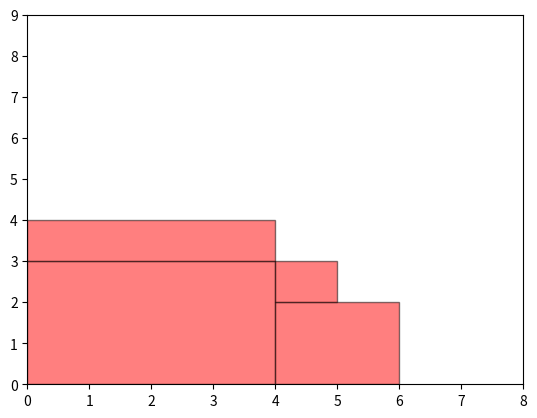

Write Python code to recreate this figure.
import random
import pprint
import matplotlib.pyplot as plt
from matplotlib.patches import Rectangle
import copy
import time

class ExactSolution:
    """
    Build branch and bound algorithm to optimally solve two dimensional strip packing problem
    """

    def __init__(self, W):
        """
        :param W: Specify the maximum amount of resource
        """
        self.W = W
        self.jobs = []
        self.jobs_sorted = []
        self.optimal_height = float('inf')
        self.optimal_jobs = []

    def gen_uniform_jobs(self, num, res_low, res_high, time_low, time_high):
        """
        Generate uniform jobs according to four parameters, and save them into self.jobs
        :param num: The number of jobs waited to schedule.
        :param res_low: The smallest amount of resource that a job may request.
        :param res_high: The biggest amount of resource that a job may request.
        :param time_low: The smallest amount of time that a job may request.
        :param time_high: The biggest amount of time that a job may request.
        :return: None
        """
        self.jobs = []
        for i in range(num):
            job = {'x': 0, 'y': 0}
            job['width'] = random.randrange(res_low, res_high + 1)
            job['height'] = random.randrange(time_low, time_high)
            self.jobs.append(job)

        self.volume_sort()

    def volume_sort(self):
        """
        Sort jobs according to non-increasing volumes (areas), in order to gain the best performance
        in branch and bound algorithm.
        :return: None
        """
        self.jobs_sorted = sorted(
            self.jobs,
            key=lambda job: (job['height'], job['width'] * job['height']),
            # key=lambda job: job['width'] * job['height'],
            reverse=True)

    def run_model(self):
        # for i in range(len(self.jobs_sorted)):
        self.optimal_height = float('inf')
        self.pack_jobs(0, self.jobs_sorted)

    def pack_jobs(self, i, all_jobs):
        # early return if the packing is already higher than the current optimal height
        if i is not 0:
            highest_job = max(
                all_jobs[:i],
                key=lambda job: job['y'] + job['height'])
            overall_height = highest_job['y'] + highest_job['height']
            if overall_height >= self.optimal_height:
                return

            # Have packed all the jobs.
            if i is len(all_jobs):
                self.optimal_height = overall_height
                self.optimal_jobs = copy.deepcopy(all_jobs)
                return

        # in_jobs could be empty [] when i is 0
        in_jobs = all_jobs[:i]
        # out_jobs could be empty [] when i is len-1
        # get the minimum width of the out jobs
        out_jobs = all_jobs[i:]
        if len(out_jobs) is not 0:
            out_min_width = min(out_jobs, key=lambda job: job['width'])['width']
        else:
            out_min_width = 0
        # sort jobs in the bin and get corner points
        jobs_ordered_yx = self.sort_in_jobs(in_jobs)
        corners = self.two_dim_corners(jobs_ordered_yx, out_min_width)
        # try corner points recursively and obey depth first rule
        for corner in corners:
            if corner[0] + all_jobs[i]['width'] <= self.W:
                all_jobs[i]['x'] = corner[0]
                all_jobs[i]['y'] = corner[1]
                # try to pack the next job, call itself recursively
                self.pack_jobs(i + 1, all_jobs)

    def sort_in_jobs(self, in_jobs):
        """
        Order the jobs in the bin according to their end-points (y + height)
        :param in_jobs: jobs in the bin
        :return: ordered jobs
        """
        if len(in_jobs) is 0:
            return in_jobs
        jobs_ordered_yx = sorted(
            in_jobs,
            key=lambda job: (job['y'] + job['height'], job['x'] + job['width']),
            reverse=True)

        return jobs_ordered_yx

    def two_dim_corners(self, in_jobs, out_min_width):
        """
        find corner points in the current bin
        :param in_jobs: jobs in the bin
        :param out_min_width: the minimum width of the unpacked jobs
        :return: corner points in set
        """
        # if no job is scheduled, corner is (0,0) and return
        if len(in_jobs) is 0:
            corners = [(0, 0)]
            return corners

        # Phrase 1: identify the extreme items, e0, e1, ..., em-1
        ex_jobs = []
        x_max = m = 0
        for j in range(len(in_jobs)):
            # j = 0, 1, ...., l-1
            if in_jobs[j]['x'] + in_jobs[j]['width'] > x_max:
                m = m + 1
                x_max = in_jobs[j]['x'] + in_jobs[j]['width']
                ex_jobs.append(in_jobs[j])
        # Phrase 2: determine the corner points
        corners = [(0, ex_jobs[0]['y'] + ex_jobs[0]['height'])]
        for j in range(1, m):
            corner = (ex_jobs[j - 1]['x'] + ex_jobs[j - 1]['width'],
                      ex_jobs[j]['y'] + ex_jobs[j]['height'])
            corners.append(corner)
        corners.append( (ex_jobs[m - 1]['x'] + ex_jobs[m - 1]['width'], 0) )
        # Phrase 3: remove infeasible corner points
        for corner in corners:
            if corner[0] + out_min_width > self.W:
                corners.remove(corner)
        return corners

    def print_jobs(self):
        print('Generated jobs are: ')
        pp = pprint.PrettyPrinter(width=80)
        pp.pprint(self.jobs)

    def print_solution(self):
        print('\nOptimal height is:', solution.optimal_height, end='. ')
        print('Optimal jobs are: ')
        pp = pprint.PrettyPrinter(width=80)
        pp.pprint(self.optimal_jobs)

    def draw_solution(self):
        fig, ax = plt.subplots(1)
        for job in self.optimal_jobs:
            x, y, w, h = job['x'], job['y'], job['width'], job['height']
            rect = Rectangle(
                (x, y), w, h, facecolor='red', alpha=0.5, edgecolor='black')
            ax.add_patch(rect)

        plt.ylim((0, self.optimal_height + 5))
        plt.xlim((0, self.W))
        plt.show()


solution = ExactSolution(W=8)
# solution.gen_uniform_jobs(20, res_low=1, res_high=1, time_low=1, time_high=10)

solution.jobs.append({'x': 0, 'y': 0, 'width': 2, 'height': 2})
solution.jobs.append({'x': 0, 'y': 0, 'width': 1, 'height': 1})
solution.jobs.append({'x': 0, 'y': 0, 'width': 4, 'height': 3})
solution.jobs.append({'x': 0, 'y': 0, 'width': 4, 'height': 1})
solution.volume_sort()

# # height early stop
# total_time_1 = 0
# total_time_2 = 0
# for i in range(100):
#     start_time_1 = time.time()
#     solution.gen_uniform_jobs(20, res_low=1, res_high=1, time_low=1, time_high=10)
#     start_time_2 = time.time()
#     solution.run_model()
#     elapsed_time_1 = time.time() - start_time_1
#     elapsed_time_2 = time.time() - start_time_2
#     total_time_1 += elapsed_time_1
#     total_time_2 += elapsed_time_2
# print(total_time_1)
# print(total_time_2)

solution.run_model()
solution.print_jobs()
solution.print_solution()
solution.draw_solution()
